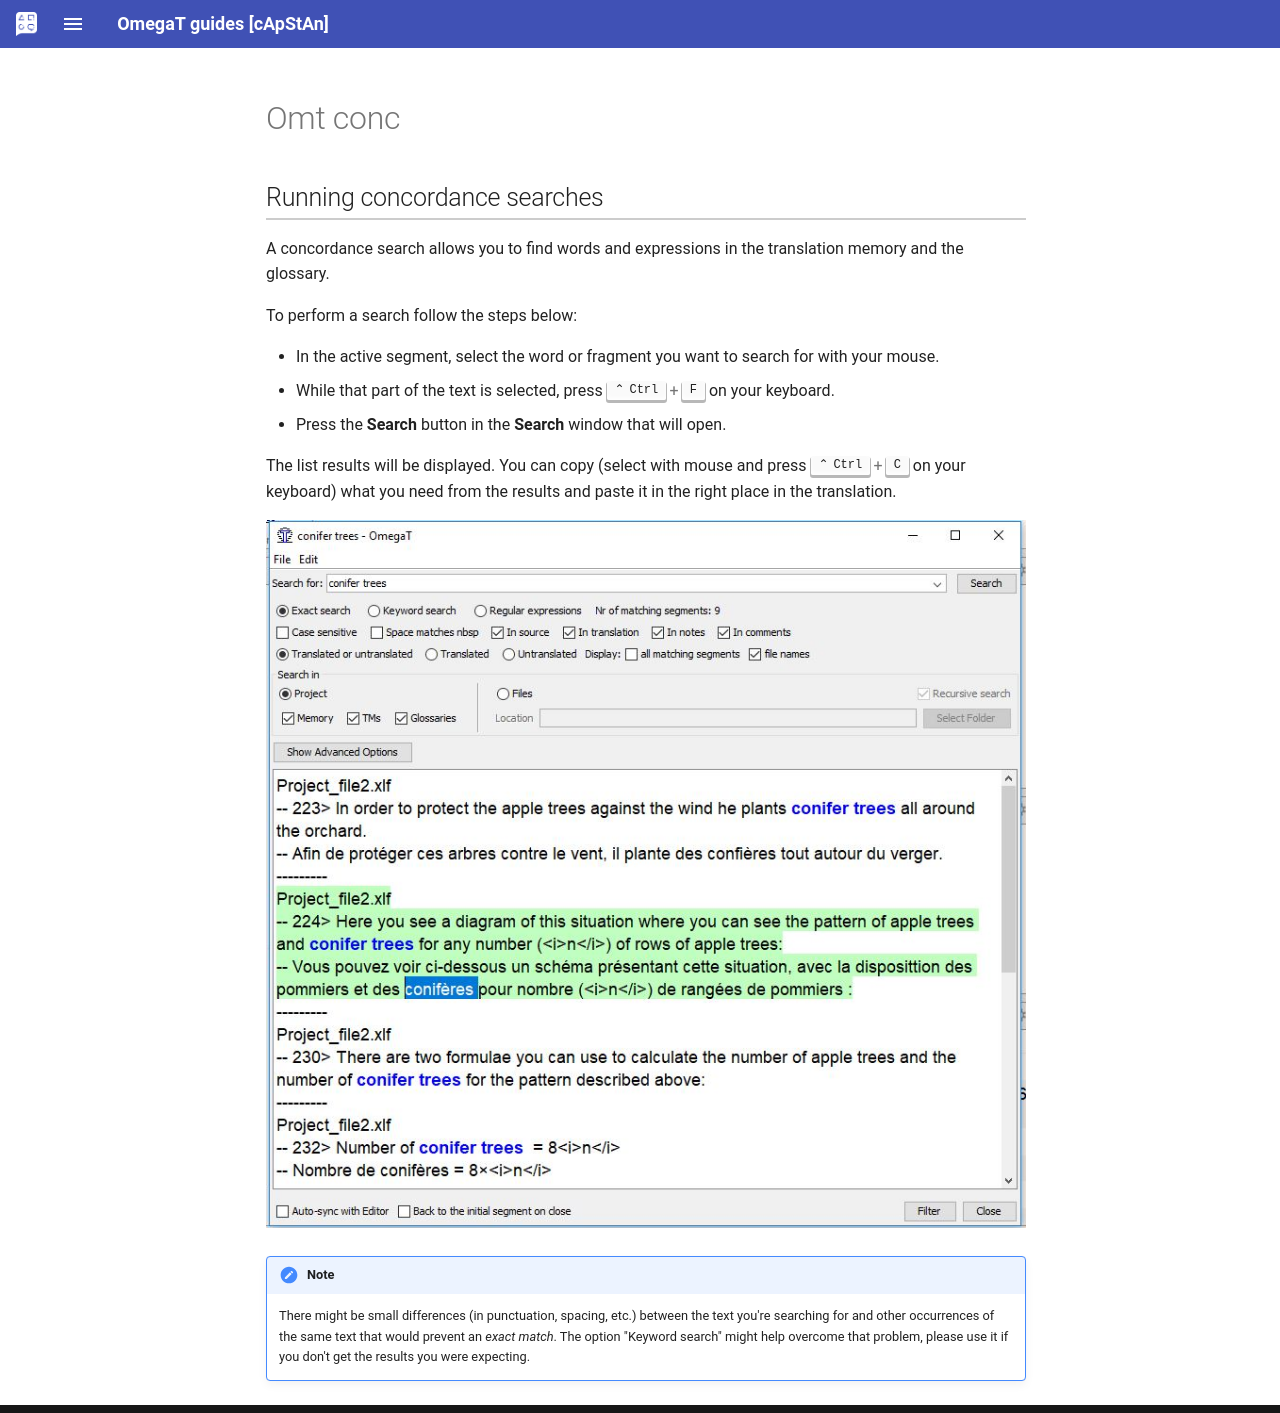

repository: capstanlqc/omegat-guides · page: _includes/en/omt-conc/index.html · generator: mkdocs

## Running concordance searches

A concordance search allows you to find words and expressions in the translation memory and the glossary.

To perform a search follow the steps below:

- In the active segment, select the word or fragment you want to search for with your mouse.
- While that part of the text is selected, press ++ctrl+f++ on your keyboard.
- Press the **Search** button in the **Search** window that will open.

The list results will be displayed. You can copy (select with mouse and press ++ctrl+c++ on your keyboard) what you need from the results and paste it in the right place in the translation.

![](../../en/_img/38_concordance_search.jpg)

<!-- prettier-ignore -->
!!! note
    There might be small differences (in punctuation, spacing, etc.) between the text you're searching for and other occurrences of the same text that would prevent an _exact match_. The option "Keyword search" might help overcome that problem, please use it if you don't get the results you were expecting.
